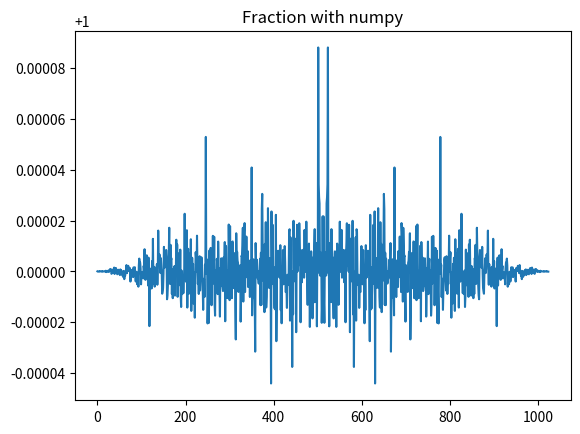

Generate this figure with matplotlib: (Note: this script raises an exception after producing the figure.)
import numpy as np
from copy import deepcopy
import matplotlib.pyplot as plt


def fft(array, N=None):
    array = np.array(array, dtype=np.complex64)

    if not N:
        N = array.size

    if N > 2:
        even = deepcopy(array[::2])
        odd = deepcopy(array[1::2])

        array[: N // 2] = fft(even, N=N // 2)
        array[N // 2 :] = fft(odd, N=N // 2)

    for k in range(N // 2):
        exp_term = np.exp(2j * np.pi * k / N)
        WH = exp_term * array[k + N // 2]
        t = deepcopy(array[k])
        array[k] = t + WH
        array[k + N // 2] = t - WH

    return array


def ifft(array, N=None):
    array = np.array(array, dtype=np.complex64)

    if not N:
        N = array.size

    if N > 2:
        even = deepcopy(array[::2])
        odd = deepcopy(array[1::2])

        array[: N // 2] = ifft(even, N=N // 2)
        array[N // 2 :] = ifft(odd, N=N // 2)

    for k in range(N // 2):
        exp_term = np.exp(-2j * np.pi * k / N)
        WH = exp_term * array[k + N // 2]
        t = deepcopy(array[k])
        array[k] = t + WH
        array[k + N // 2] = t - WH

    return array


xx = np.linspace(0, 20, 1024)

testarray = (
    2 * xx * np.sin(2 * np.pi * xx / 5) + 3 * np.cos(2 * np.pi * xx / 2)
) * np.sin(2 * xx)
test = fft(testarray)
recon = ifft(test) / test.size

print(max(recon.imag))
print(min(recon.imag))
plt.figure()
plt.title("Fraction with numpy")
plt.plot(abs(test) / abs(np.fft.fft(testarray)))
plt.savefig("figures/fft.png")

plt.figure()
plt.title("Reconstruction")
plt.xlabel("x")
plt.ylabel("y")
plt.plot(xx, recon.real, c="k", label="Reconstruction")
plt.plot(xx, testarray, ls="--", c="r", label="Original")
plt.savefig("figures/sine.png", bbox_inches="tight", dpi=600)
